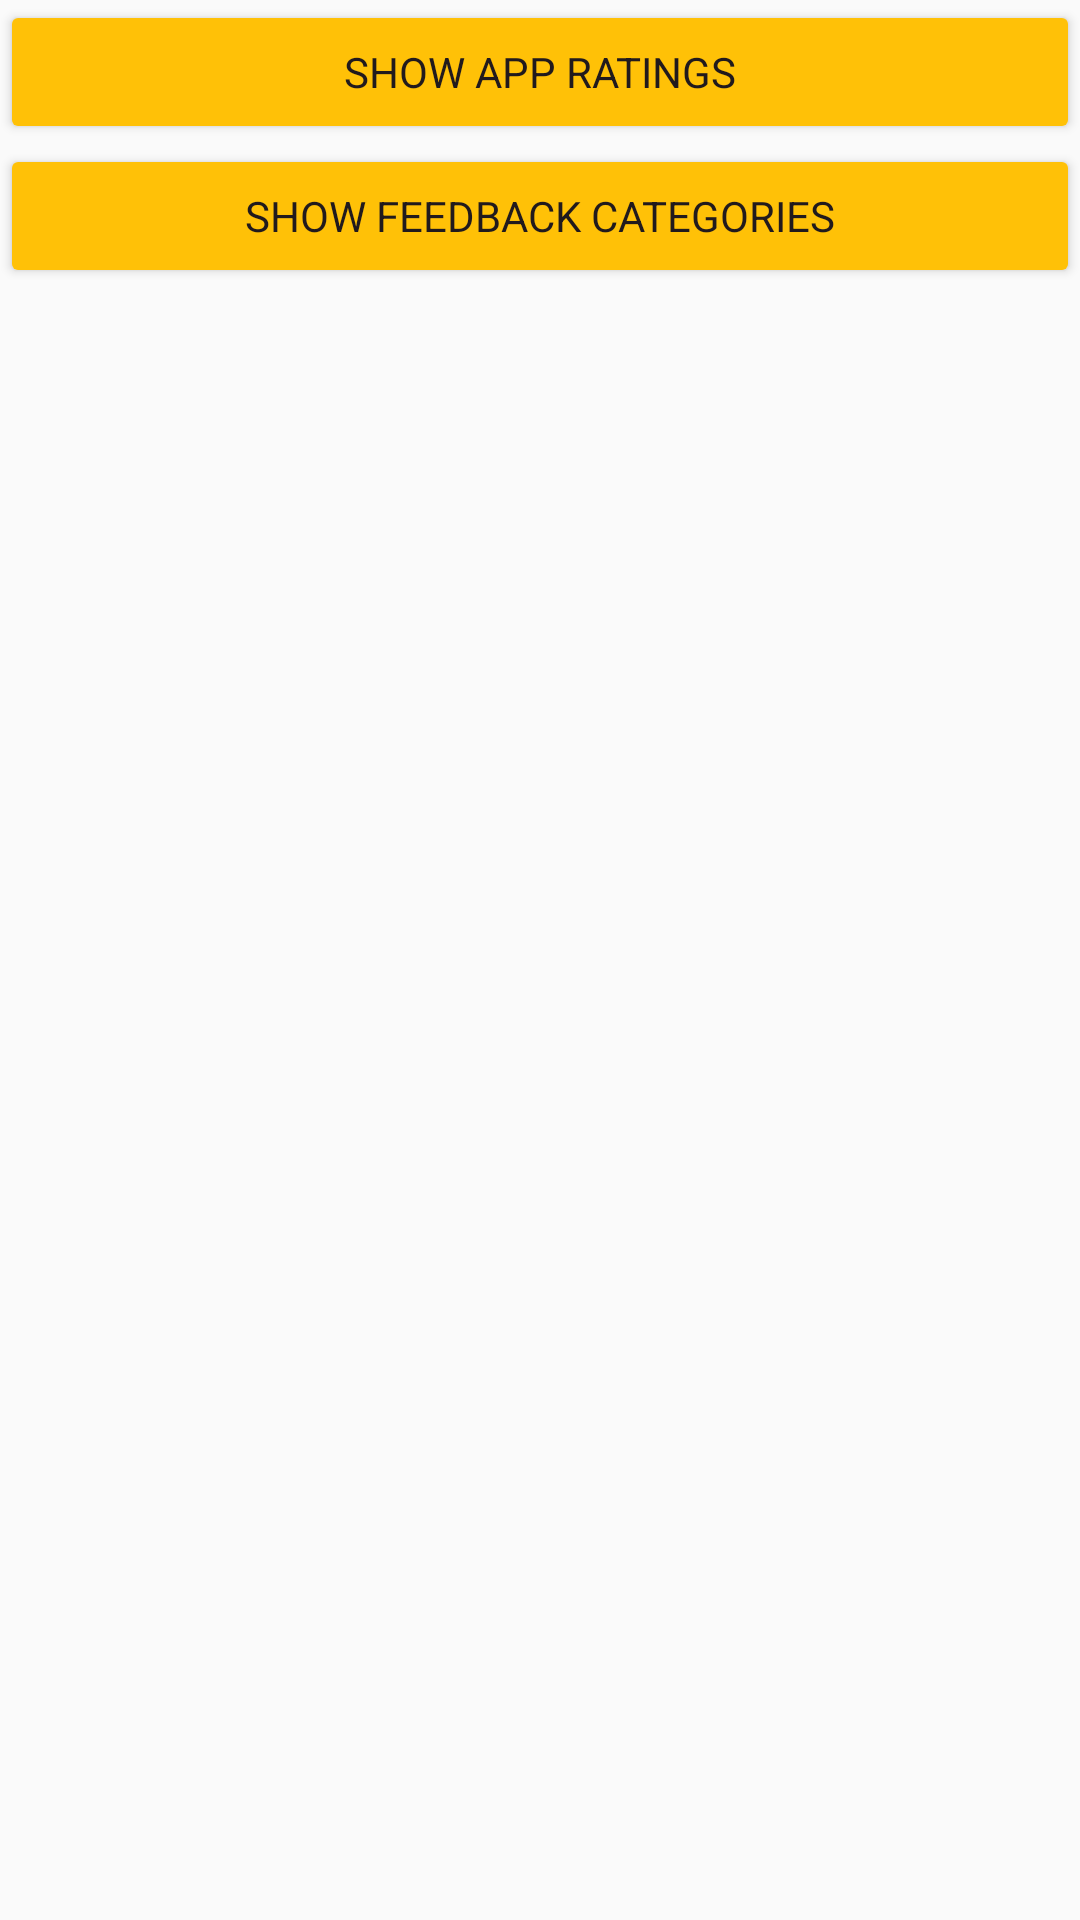

Android layout source for this screen:
<!-- AndroidManifest.xml: application theme Theme2 -->
<!-- res/layout/activity_statistics.xml -->
<?xml version="1.0" encoding="utf-8"?>
<LinearLayout xmlns:android="http://schemas.android.com/apk/res/android"
    xmlns:app="http://schemas.android.com/apk/res-auto"
    xmlns:tools="http://schemas.android.com/tools"
    android:layout_width="match_parent"
    android:layout_height="match_parent"
    android:orientation="vertical"
    tools:context=".Statistics">

    <Button
        android:id="@+id/button"
        android:layout_width="match_parent"
        android:layout_height="wrap_content"
        android:onClick="clickFragment1"
        android:text="@string/show_app_ratings"
        tools:ignore="OnClick" />

    <Button
        android:id="@+id/button2"
        android:layout_width="match_parent"
        android:layout_height="wrap_content"
        android:onClick="clickFragment2"
        android:text="@string/show_feedback_cetegories"
        tools:ignore="OnClick" />

    <FrameLayout
        android:id="@+id/frameID"
        android:layout_width="match_parent"
        android:layout_height="match_parent">

    </FrameLayout>
</LinearLayout>
<!-- resources referenced by this layout -->
<resources>
  <string name="show_app_ratings">Show app ratings</string>
  <string name="show_feedback_cetegories">Show feedback categories</string>
  <style name="Theme2" parent="Theme.AppCompat.DayNight.DarkActionBar">
  
          <item name="colorPrimary">@color/Theme2colorPrimary</item>
          <item name="colorPrimaryDark">@color/Theme2colorPrimaryDark</item>
          <item name="colorAccent">@color/Theme2colorAccent</item>
          <item name="android:colorButtonNormal">@color/Theme2colorAccent</item>
          <item name="android:textColorSecondary">@color/Theme2colorSecondaryText</item>
          <item name="android:textColor">#211A1D</item>
          <item name="fontFamily">@font/roboto_medium</item>
  
  
  
      </style>
  <color name="Theme2colorPrimary">#9C27B0</color>
  <color name="Theme2colorPrimaryDark">#7B1FA2</color>
  <color name="Theme2colorAccent">#FFC107</color>
  <color name="Theme2colorSecondaryText">#757575</color>
</resources>
